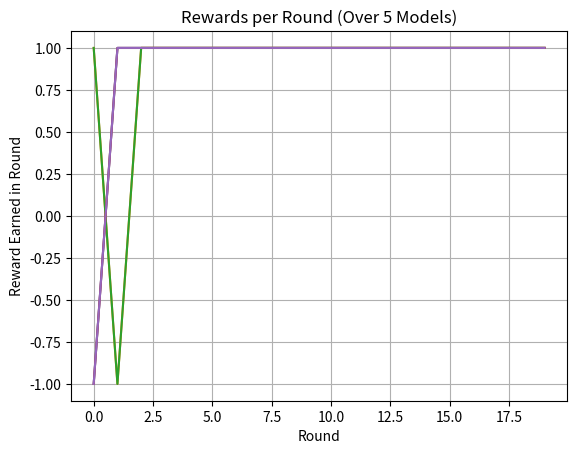

Source code (Python):
"""
Reinforcement Learning most simple example

Lets use a Q learning table

The states can be 0 or 1
"""

import numpy as np
from matplotlib import pyplot as plt

ALPHA = .01 # Learning Rate
REWARD_CORRECT = 1
REWARD_FAILURE = -1

"""
Q Update Code
Normal Equation (factoring in future rewards)
Q(s, a) = Q(state, action) + alpha(reward + y(max(Q(next_state, :)) - Q(s, a))


Simplified Equation as future potential means nothing in this example
Q(s, a) = Q(s, a) + alpha(reward - Q(s, a))

"""

class Environment():
    def __init__(self):
        self.state = 0

    def get_new_state(self):
        """
        Get the State
        """
        self.state = np.random.randint(0,2)
        return self.state
    
    def perform_action(self, action):
        """
        Perform the Action and return a reward
        """
        if action == self.state:
            return REWARD_CORRECT
        else:
            return REWARD_FAILURE


class Player():
    def __init__(self):
        self.q_table = np.zeros((2, 2))

    def make_random_action(self):
        return  np.random.randint(0,2)

    def make_action(self, state):
        """
        Use the Q Table to make the best prediction
        """
        return np.argmax(self.q_table[state])
    
    def q_update(self, state, action, reward):
        """
        Q update
        """
        og = self.q_table[state][action]
        self.q_table[state][action] = og + (ALPHA*(reward - og))


class Training:
    """
    Class to handle the training of our unit
    """
    def __init__(self):
        self.player = Player()
        self.env = Environment()
        self.rewards = []

        self.num_models = 5
        self.num_steps = 20
    
    def train(self):
        """
        Train a model
        """
        for i in range(self.num_steps):
            state = self.env.get_new_state()
            action = self.player.make_action(state)
            reward = self.env.perform_action(action)
            self.player.q_update(state, action, reward)
            self.rewards.append(reward)
        
if __name__ == "__main__":
    """
    Run a few rounds of training to see how they converge
    """
    for i in range(5):
        train = Training()
        train.train()
        
        plt.plot(train.rewards)

    plt.grid()
    plt.title("Rewards per Round (Over 5 Models)")
    plt.xlabel("Round")
    plt.ylabel("Reward Earned in Round")
    # plt.savefig("simplest_peformance1.png")
    plt.show()